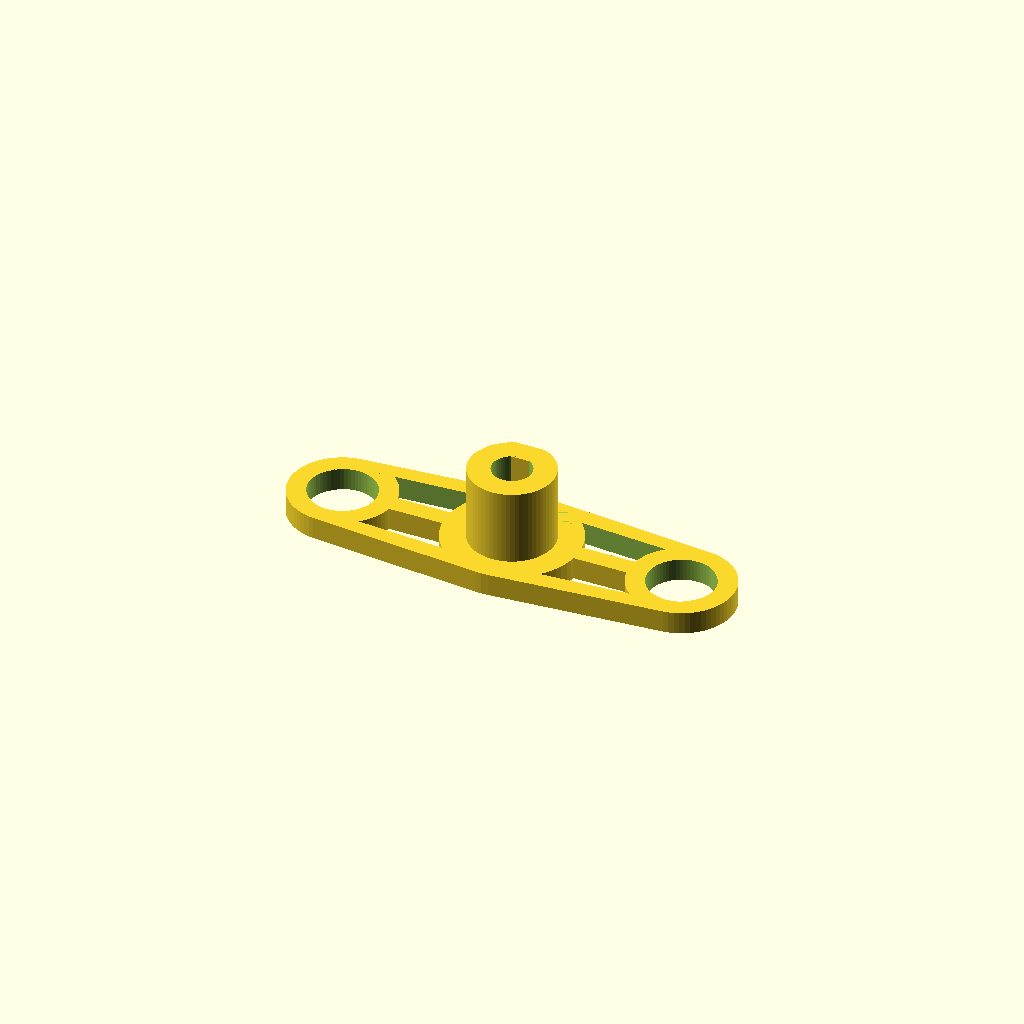
Cell 1 — every parameter at its default value.
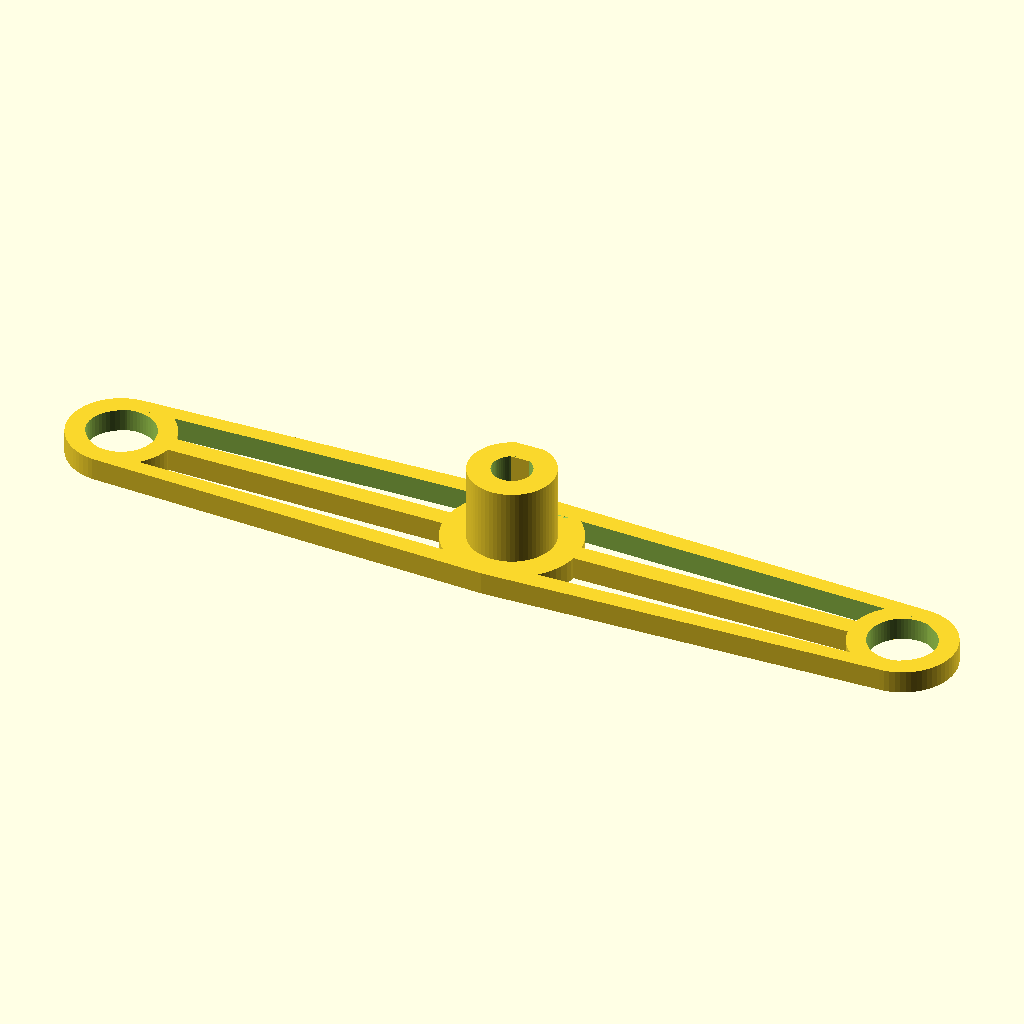
Cell 2: length = 120 (everything else at default).
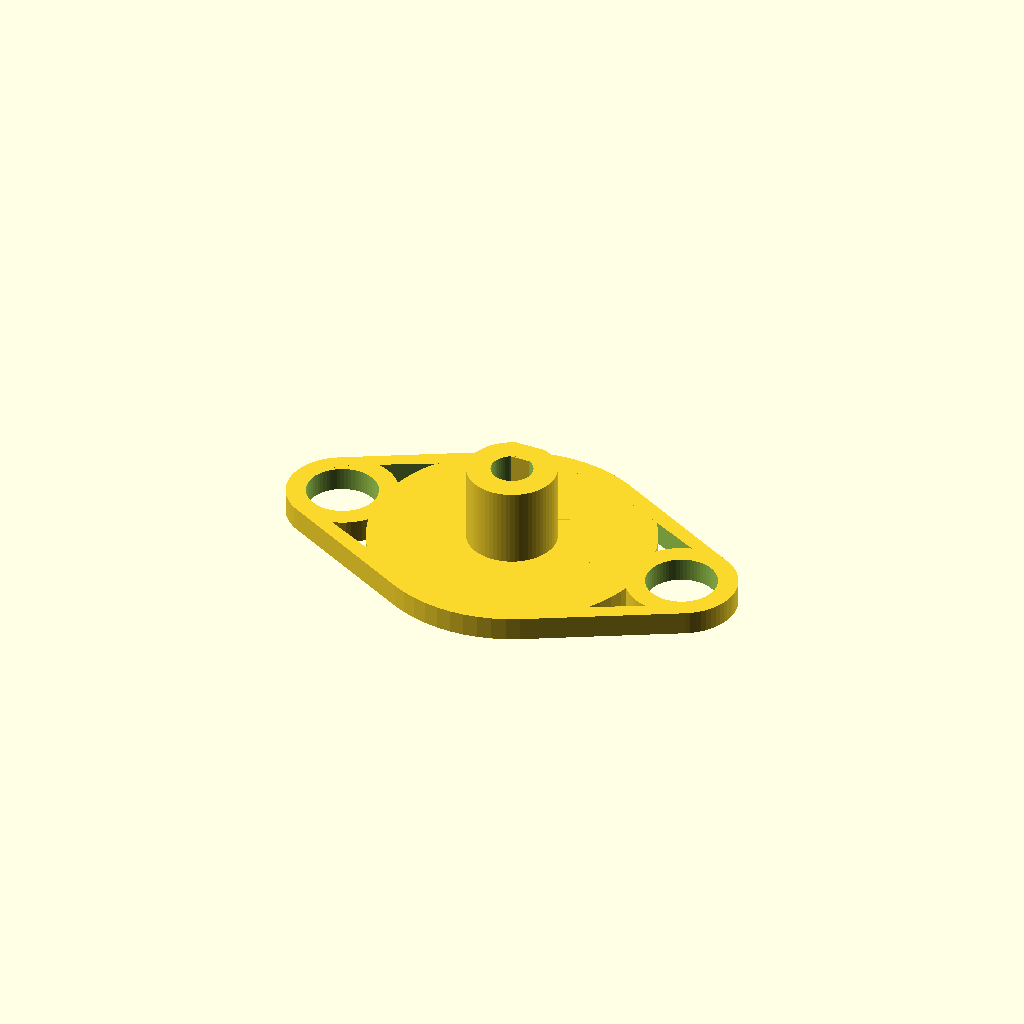
Cell 3 — center_diameter set to 36, the other parameters unchanged.
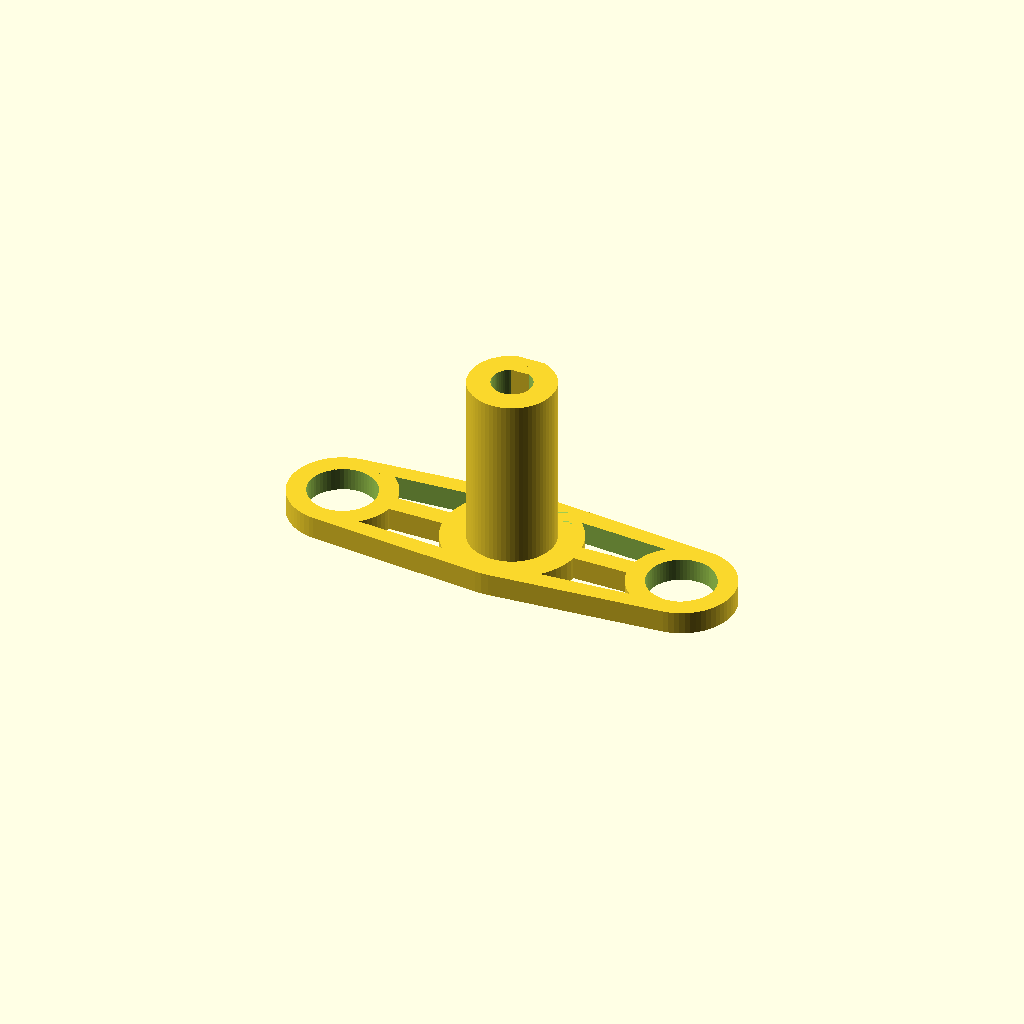
Cell 4 — height set to 26, the other parameters unchanged.
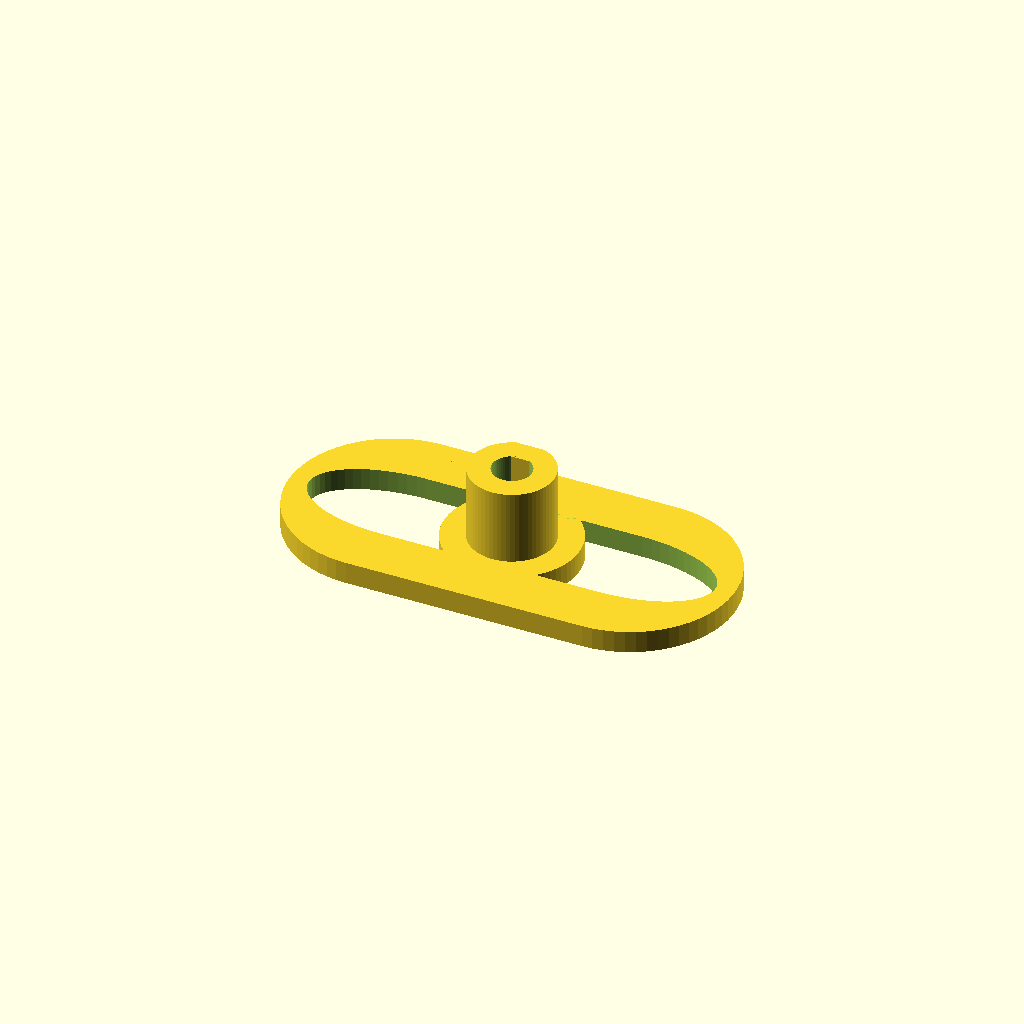
Cell 5: rings_diameter = 28 (everything else at default).
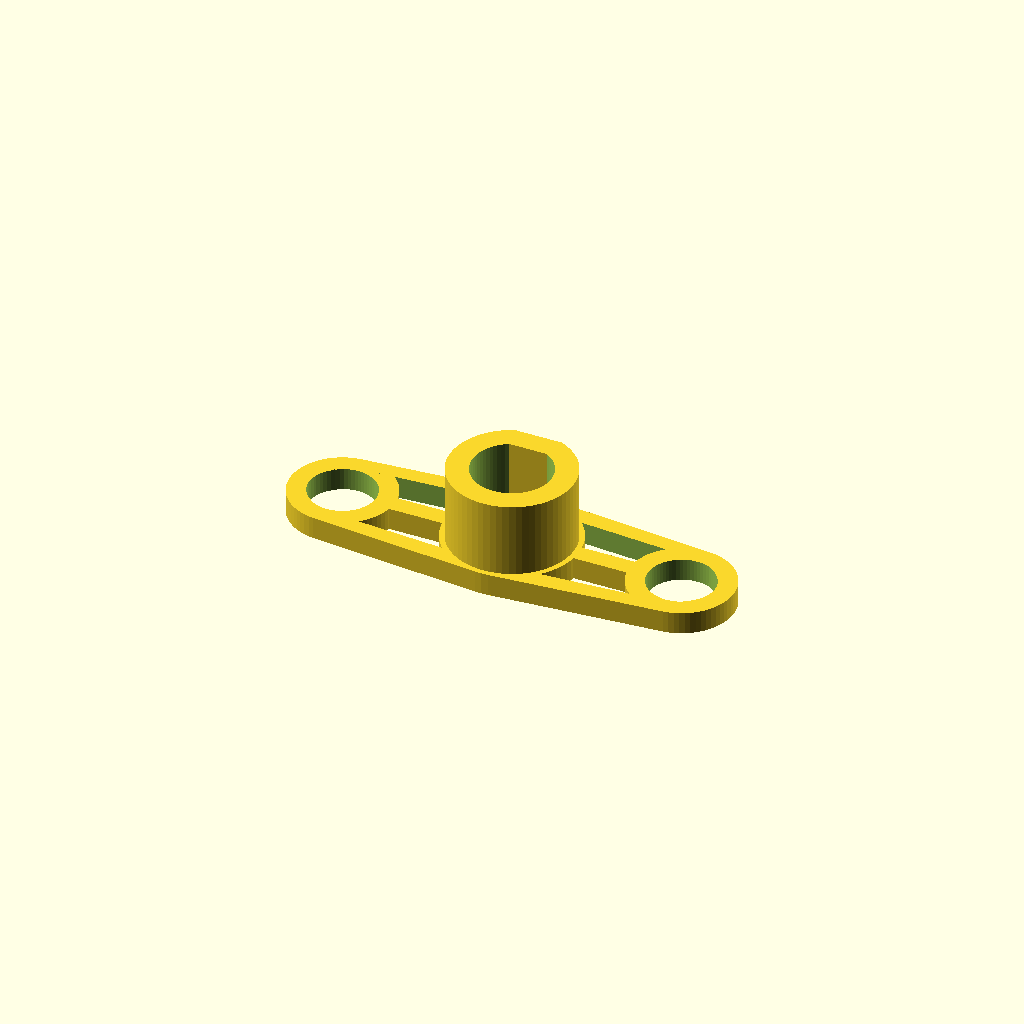
Cell 6: the same model with hole_diameter = 10.6.
All cells are drawn from one camera (rotation 55°, 0°, 25°, orthographic, colour scheme Cornfield), so only the parameter changes between them.
OpenSCAD source file inputs/thingiverse/files/thing-1137802/direct-drive-key-parametrized.scad:
// Author: GrAndAG
// This is a remix of Stepper Shaft Key (http://www.thingiverse.com/thing:567784),
// redesigned for customizer


/* [Size] */
// Length of the handle (mm)
length = 60;
// Diameter of central ring (mm)
center_diameter = 18;
// Height og the thing (mm)
height = 13;
// Diameter of two rings at the ends (mm)
rings_diameter = 14;
// Diameter of hole for shaft (mm)
hole_diameter = 5.3;

/* [Thickness] */
// Thickness of handle (mm)
thickness = 3;
// Width of frames (mm)
frame_width = 2.5;
// Thickness of walls around shaft (mm)
hole_wall_thickness = 3;

/* [Hidden] */
$fn = 64;
eps = 0.05;
depth = height - thickness;

module key(size) {
	key_size = hole_diameter - (hole_diameter*4.7/5);
	
	// center
	union() {
		cylinder(d = center_diameter, h = thickness);
		difference() {
  			translate([ 0, 0, thickness]) 
				cylinder(d=hole_diameter+hole_wall_thickness*2,h=depth);
  			translate([ 0, 0, thickness+2]) 
				cylinder(d=hole_diameter, h=depth-2+eps);
	  		translate([-(hole_diameter+hole_wall_thickness*2)/2, hole_diameter/2+hole_wall_thickness-key_size, thickness]) 
				cube([hole_diameter+6 ,2 ,depth+eps]);
		}
		translate([-hole_diameter/2+key_size, hole_diameter/2-key_size, thickness]) 
			cube([hole_diameter-key_size*2, hole_wall_thickness/2, depth]);
	}

	module ring() {
		difference() {
  			cylinder(d=rings_diameter, h=thickness);
			translate([0,0,-eps/2]) 
				cylinder(d=rings_diameter-2*frame_width, h=thickness+eps);
		}
	}

	// two ringz
	translate([+(size-rings_diameter)/2, 0, 0]) 
		ring();
	translate([-(size-rings_diameter)/2, 0, 0]) 
		ring();

	// central frame
	c_len = size-2*(rings_diameter-frame_width/2);
	translate([-c_len/2, -frame_width/2, 0]) 
		cube([c_len, frame_width, thickness]);

	// walls
	w_len = size-rings_diameter;
	module obj() {
		hull() {
			translate([+(size-rings_diameter)/2, 0, 0]) 
				ring();
			translate([-(size-rings_diameter)/2, 0, 0]) 
				ring();
			cylinder(d = center_diameter, h = thickness);
		}
	}
	difference() {
		obj();
		translate([0, 0,-eps/2]) 
			resize([size-frame_width*2, center_diameter-frame_width*2, thickness + eps]) 
				obj();
	}
}

key(length);
Customizer parameters (derived from the source; name, type, default, range or options):
length: number, default 60
center_diameter: number, default 18
height: number, default 13
rings_diameter: number, default 14
hole_diameter: number, default 5.3
thickness: number, default 3
frame_width: number, default 2.5
hole_wall_thickness: number, default 3
